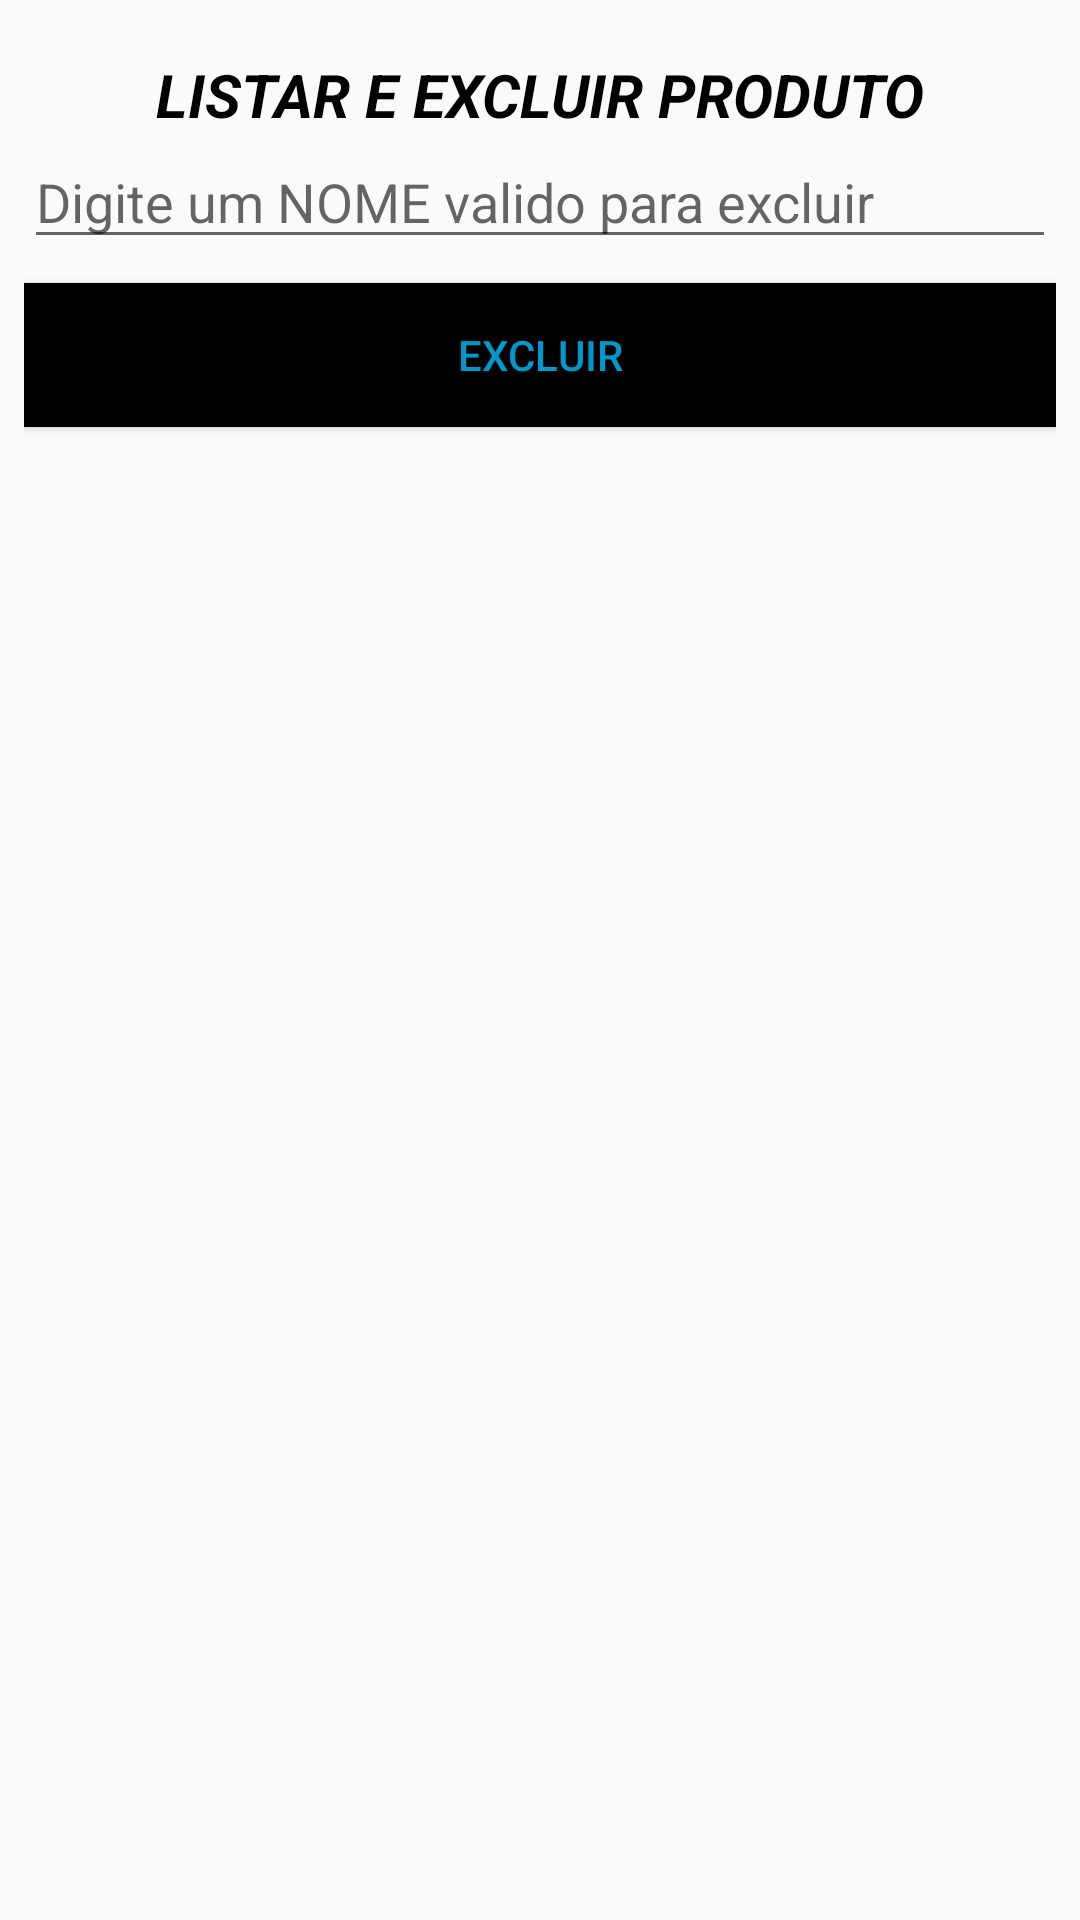

The Android layout XML behind this screen, and the referenced resources:
<!-- AndroidManifest.xml: application theme AppTheme.NoActionBar -->
<!-- res/layout/fragment_listar_excluir.xml -->
<?xml version="1.0" encoding="utf-8"?>
<FrameLayout xmlns:android="http://schemas.android.com/apk/res/android"
    xmlns:tools="http://schemas.android.com/tools"
    android:layout_width="match_parent"
    android:layout_height="match_parent"
    android:layout_marginTop="40dp"

    tools:context=".MenuFragmento.ListarExcluidoFragment">

    
    <LinearLayout
        android:layout_width="match_parent"
        android:layout_height="match_parent"
        android:layout_margin="8dp"
        android:orientation="vertical">

        <TextView
            android:layout_width="match_parent"
            android:layout_height="wrap_content"
            android:layout_marginTop="10dp"
            android:gravity="center"
            android:text="LISTAR E EXCLUIR PRODUTO"
            android:textColor="@color/black"
            android:textSize="20dp"
            android:textStyle="bold|italic" />

        
            
            
            
            
            
            

       <EditText
           android:layout_width="match_parent"
           android:layout_height="wrap_content"
           android:hint="Digite um NOME valido para excluir"
           android:id="@+id/edt_excluir"/>

        <Button
            android:id="@+id/btn_excluir"
            android:layout_width="match_parent"
            android:layout_height="wrap_content"
            android:layout_marginTop="8dp"
            android:textColor="@color/AzulClaro"
            android:background="@color/black"
            android:text="Excluir" />

        <android.support.v7.widget.RecyclerView
            android:id="@+id/recyclerView"
            android:layout_width="match_parent"
            android:layout_height="wrap_content">

        </android.support.v7.widget.RecyclerView>

    </LinearLayout>



</FrameLayout>
<!-- resources referenced by this layout -->
<resources>
  <color name="AzulClaro">#ff0099cc</color>
  <color name="black">#000000</color>
  <style name="AppTheme.NoActionBar">
          <item name="windowActionBar">false</item>
          <item name="windowNoTitle">true</item>
      </style>
</resources>
